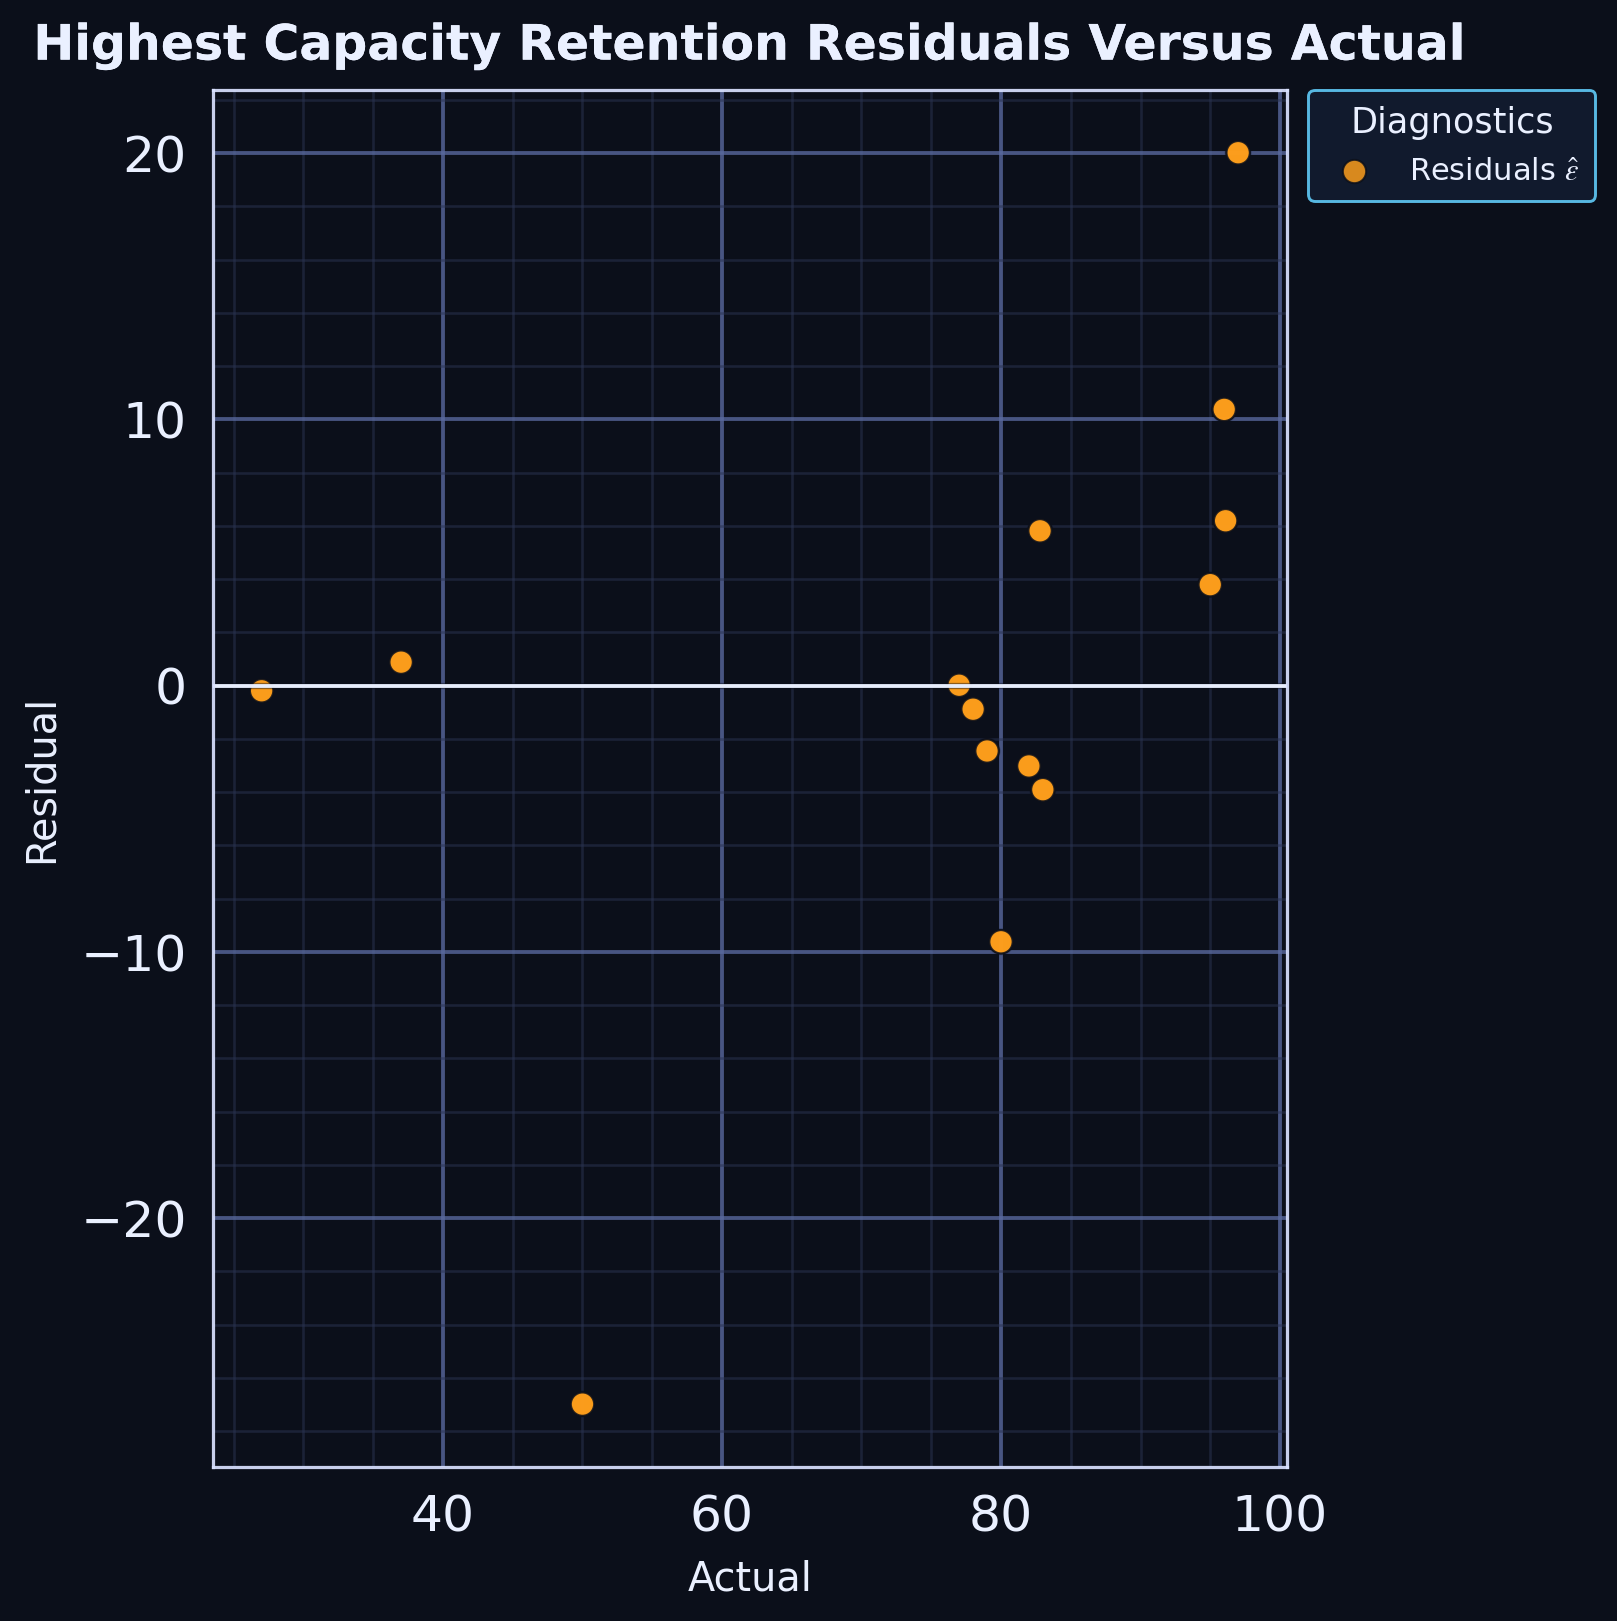

The data file committed next to this chart (first rows):
series, actual, residual
point, 50.0, -26.99
point, 37.0, 0.8798
point, 27.0, -0.1947
point, 97.0, 20.01
point, 96.0, 10.37
point, 96.1, 6.191
point, 95.0, 3.791
point, 77.0, 0.0132
point, 78.0, -0.8868
point, 79.0, -2.456
point, 82.0, -3.018
point, 80.0, -9.622
point, 82.8, 5.813
point, 83.0, -3.91
